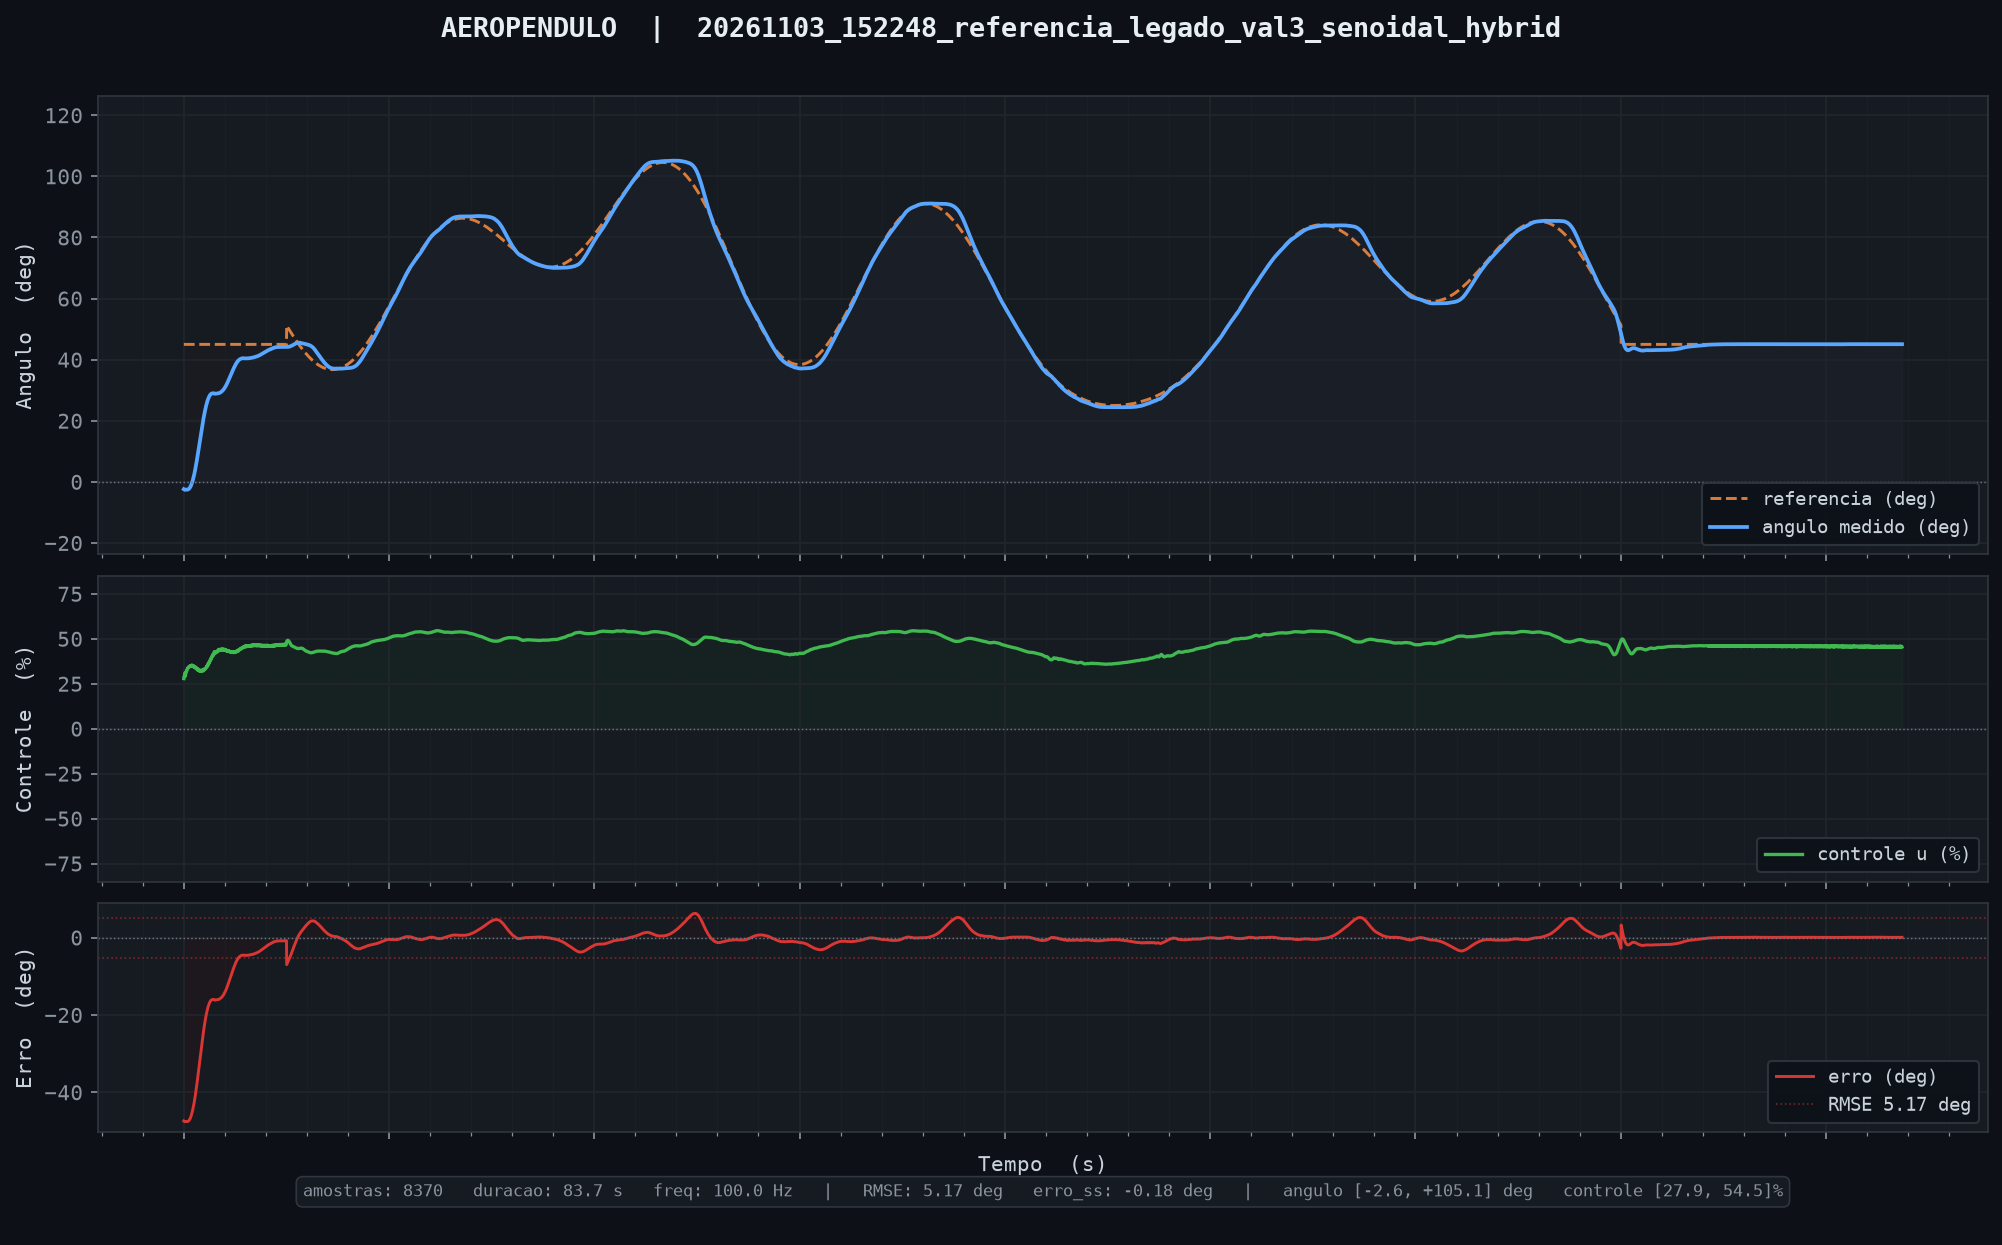

Values plotted in this chart, from the file beside it:
tempo_ms, angulo_deg, u_pct, referencia, tempo_inf_ms
10, -2.40, 27.89, 45.00, 0.000
20, -2.44, 28.85, 45.00, 0.000
30, -2.47, 29.07, 45.00, 0.000
40, -2.48, 29.06, 45.00, 0.000
50, -2.53, 30.07, 45.00, 0.000
60, -2.61, 31.03, 45.00, 0.000
70, -2.57, 29.05, 45.00, 0.000
80, -2.57, 30.15, 45.00, 0.000
90, -2.54, 29.75, 45.00, 0.000
100, -2.54, 30.67, 45.00, 0.000
110, -2.53, 30.81, 45.00, 0.000
120, -2.53, 31.39, 45.00, 0.000
130, -2.54, 31.69, 45.00, 0.000
140, -2.55, 32.24, 45.00, 0.000
150, -2.55, 32.24, 45.00, 0.000
160, -2.53, 32.29, 45.00, 0.000
170, -2.52, 32.69, 45.00, 0.000
180, -2.54, 33.45, 45.00, 0.000
190, -2.54, 33.63, 45.00, 0.000
200, -2.53, 33.66, 45.00, 0.000
210, -2.51, 33.75, 45.00, 0.000
220, -2.48, 33.77, 45.00, 0.000
230, -2.45, 34.31, 45.00, 0.000
240, -2.41, 34.19, 45.00, 0.000
250, -2.35, 34.04, 45.00, 0.000
260, -2.28, 34.19, 45.00, 0.000
270, -2.20, 34.39, 45.00, 0.000
280, -2.13, 34.65, 45.00, 0.000
290, -2.04, 34.75, 45.00, 0.000
300, -1.95, 34.84, 45.00, 0.000
310, -1.86, 34.96, 45.00, 0.000
320, -1.75, 34.97, 45.00, 0.000
330, -1.62, 34.90, 45.00, 0.000
340, -1.49, 35.09, 45.00, 0.000
350, -1.34, 34.86, 45.00, 0.000
360, -1.19, 35.10, 45.00, 0.000
370, -1.01, 34.68, 45.00, 0.000
380, -0.85, 35.23, 45.00, 0.000
390, -0.67, 34.99, 45.00, 0.000
400, -0.48, 35.26, 45.00, 0.000
410, -0.29, 35.16, 45.00, 0.000
420, -0.09, 35.29, 45.00, 0.000
430, 0.12, 35.18, 45.00, 0.000
440, 0.35, 35.04, 45.00, 0.000
450, 0.61, 34.57, 45.00, 0.000
460, 0.85, 35.08, 45.00, 0.000
470, 1.12, 34.72, 45.00, 0.000
480, 1.38, 34.87, 45.00, 0.000
490, 1.66, 34.83, 45.00, 0.000
500, 1.94, 34.74, 45.00, 0.000
510, 2.23, 34.75, 45.00, 0.000
520, 2.54, 34.40, 45.00, 0.000
530, 2.85, 34.54, 45.00, 0.000
540, 3.19, 34.08, 45.00, 0.000
550, 3.52, 34.29, 45.00, 0.000
560, 3.88, 33.86, 45.00, 0.000
570, 4.24, 33.87, 45.00, 0.000
580, 4.60, 33.94, 45.00, 0.000
590, 4.97, 33.79, 45.00, 0.000
600, 5.32, 34.19, 45.00, 0.000
... 8,310 more rows
